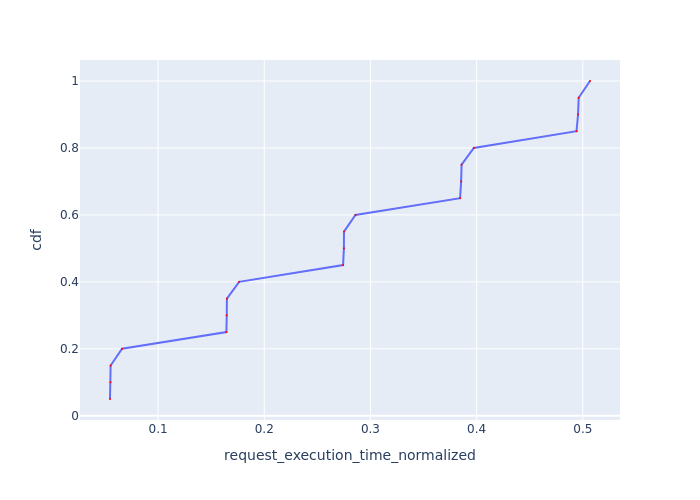

The table this chart was drawn from, first rows:
Request Id, request_execution_time_normalized, cdf
0_10, 0.05473, 0.05
0_15, 0.05522, 0.1
0_5, 0.05532, 0.15
0_0, 0.0661, 0.2
0_6, 0.1643, 0.25
0_16, 0.1647, 0.3
0_11, 0.1648, 0.35
0_1, 0.1763, 0.4
0_7, 0.2742, 0.45
0_17, 0.275, 0.5
0_12, 0.2751, 0.55
0_2, 0.2859, 0.6
0_8, 0.3844, 0.65
0_18, 0.3854, 0.7
0_13, 0.3859, 0.75
0_3, 0.3974, 0.8
0_9, 0.4941, 0.85
0_19, 0.4955, 0.9
0_14, 0.4961, 0.95
0_4, 0.5068, 1.0
